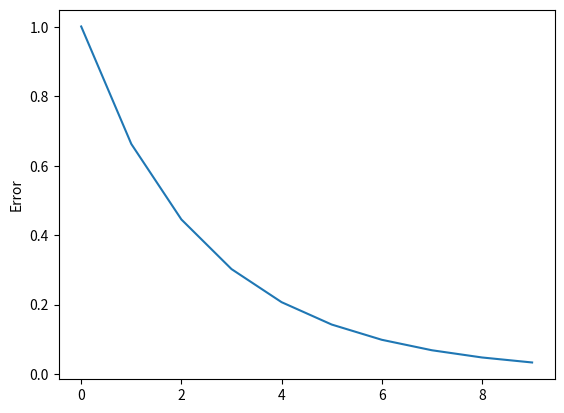

Generate this figure with matplotlib:
import math
import matplotlib.pyplot as plt

X = [
    [0.0, 1.0]
]

Y = [
    [1, 0]
]

# weights = [
#   [[0.5, 0.1],  # x0
#    [-0.2, 0.2],  # x1
#    [0.5, 0.3]],  # x2
#   [[0.7, 0.9],  # a4
#    [0.6, 0.8],  # a5
#    [0.2, 0.4]],  # x3
# ]

w1 = [
    [0.5, 0.1],  # x0
    [-0.2, 0.2],  # x1
    [0.5, 0.3]  # x2
]

w2 = [
    [0.7, 0.9],  # a4
    [0.6, 0.8],  # a5
    [0.2, 0.4],  # x3
]

dict = {}

weights = [w1, w2]

lr = 0.1  # learning rate

epochs = 10

def printBlue(text): print("\033[96m{}\033[00m".format(text))
def printRed(text): print("\033[91m{}\033[00m".format(text))

def print2dArray(X):
  for row in X:
    print([float(f"{x:.5f}") for x in row])

def format1dArray(X):
  arr = []
  for i in X:
    arr += [float(f"{i:.5f}")]
  return arr

def sigmoid(X):
  return [1 / (1 + math.e**(-x)) for x in X]

def getOutputs(inputs, weights):
  inp = inputs + [1]
  printBlue(f"Input: {format1dArray(inp)}")
  out = [0] * len(weights[0])

  for count, val in enumerate(inp):
    weights_and_inp = [val * w for w in weights[count]]
    print(f"Sum of {val:.5f} and {format1dArray(weights[count])}: {format1dArray(weights_and_inp)}")
    out = [x + y for x, y in zip(out, weights_and_inp)]

  printBlue(f"Output: {format1dArray(out)}")
  print("------------------------------------")
  return out

def getWeightUpdates(inputs, weights, output):
  inp = inputs + [1]

  printBlue(f"Calculate weights with inputs: {format1dArray(inputs)}")

  wd = [[0 for i in range(len(weights[0]))].copy() for j in range(len(weights))]

  for d1 in range(len(wd)):
    for d2 in range(len(wd[0])):
      print(f"Calc: {lr} * {output[d2]:.5f} * {inp[d2]:.1f} = {(lr * output[d2] * inp[d1]):.5f}")
      wd[d1][d2] = lr * output[d2] * inp[d1]

  return wd

def meanSquaredError(raw_error):
  return 1/2 * sum([errors**2 for errors in raw_error])

def oneEpoch(inputs, expected, weights1, weights2):
  layer1 = getOutputs(inputs, weights1)
  layer1 = sigmoid(layer1)
  layer2 = getOutputs(layer1, weights2)

  error = [x - y for x, y in zip(expected, layer2)]

  print(f"Error: {format1dArray(error)}")

  # out = [0] * 2
  # for count in range(len(weights2) - 1):
  #   out[count] = layer1[count] * (1 - layer1[count]) * ((error[0] * weights2[count][0]) + (error[1] * weights2[count][1]))

  # for c1, weights in enumerate(weights2[:-1]):
  #   dw = 0
  #   for c2, weight in enumerate(weights):
  #     dw += (weight * error[c2])
  #   out[c1] = layer1[c1] * (1 - layer1[c1]) * dw

  out = [sum(o) for o in [[layer1[c1] * (1 - layer1[c1]) * dw for dw in [weight * error[c2] for c2, weight in enumerate(weights)]] for c1, weights in enumerate(weights2[:-1])]]

  print(f"Layer2 Weighted Error: {format1dArray(out)}")
  print("------------------------------------")

  # inp = inputs + [1]

  # printBlue(f"Calculate weights w1 with inputs: {inp}")

  # w1d = [[0 for i in range(len(weights1[0]))].copy() for j in range(len(weights1))]

  # for d1 in range(len(w1d)):
  #   for d2 in range(len(w1d[0])):
  #     print(f"Calc: {lr} * {out[d2]:.5f} * {inp[d2]:.1f} = {(lr * out[d2] * inp[d1]):.5f}")
  #     w1d[d1][d2] = lr * out[d2] * inp[d1]

  # printBlue("Weight Updates 1:")
  # print2dArray(w1d)

  w1d = getWeightUpdates(inputs, weights1, out)

  print("------------------------------------")

  # w2d = [[0 for i in range(len(weights2[0]))].copy() for j in range(len(weights2))]

  # inp = layer1 + [1]

  # printBlue(f"Calculate weights w2 with inputs: {format1dArray(inp)}")

  # for d1 in range(len(w2d)):
  #   for d2 in range(len(w2d[0])):
  #     print(f"Calc: {lr} * {error[d2]:.5f} * {inp[d1]:.5f} = {(lr * error[d2] * inp[d1]):.5f}")
  #     w2d[d1][d2] = lr * error[d2] * inp[d1]

  # printBlue("Weight Updates 2:")
  # print2dArray(w2d)

  w2d = getWeightUpdates(layer1, weights2, error)

  print("------------------------------------")

  w1new = [[weights1[i][j] + w1d[i][j] for j in range(len(weights1[0]))] for i in range(len(weights1))]
  w2new = [[weights2[i][j] + w2d[i][j] for j in range(len(weights2[0]))] for i in range(len(weights2))]

  printBlue("New Weight 1s: ")
  print2dArray(w1new)

  printBlue("New Weight 2s: ")
  print2dArray(w2new)

  printRed("------------------------------------")
  printRed("------------------------------------")
  printRed("------------------------------------")

  return (w1new, w2new, meanSquaredError(error))

for e in range(epochs):
  dict[f"epoch-{e}"] = {}
  for count, item in enumerate(X):
    w1, w2, error = oneEpoch(item, Y[count], w1, w2)

    dict[f"epoch-{e}"][f"input-row-{count}"] = {
        'error': error
    }

print(dict)

error_list = []

for e in dict:
  for inputs in dict[e]:
    error_list.append(dict[e][inputs]['error'])

print(error_list)

plt.plot(error_list)
plt.ylabel('Error')
plt.show()
